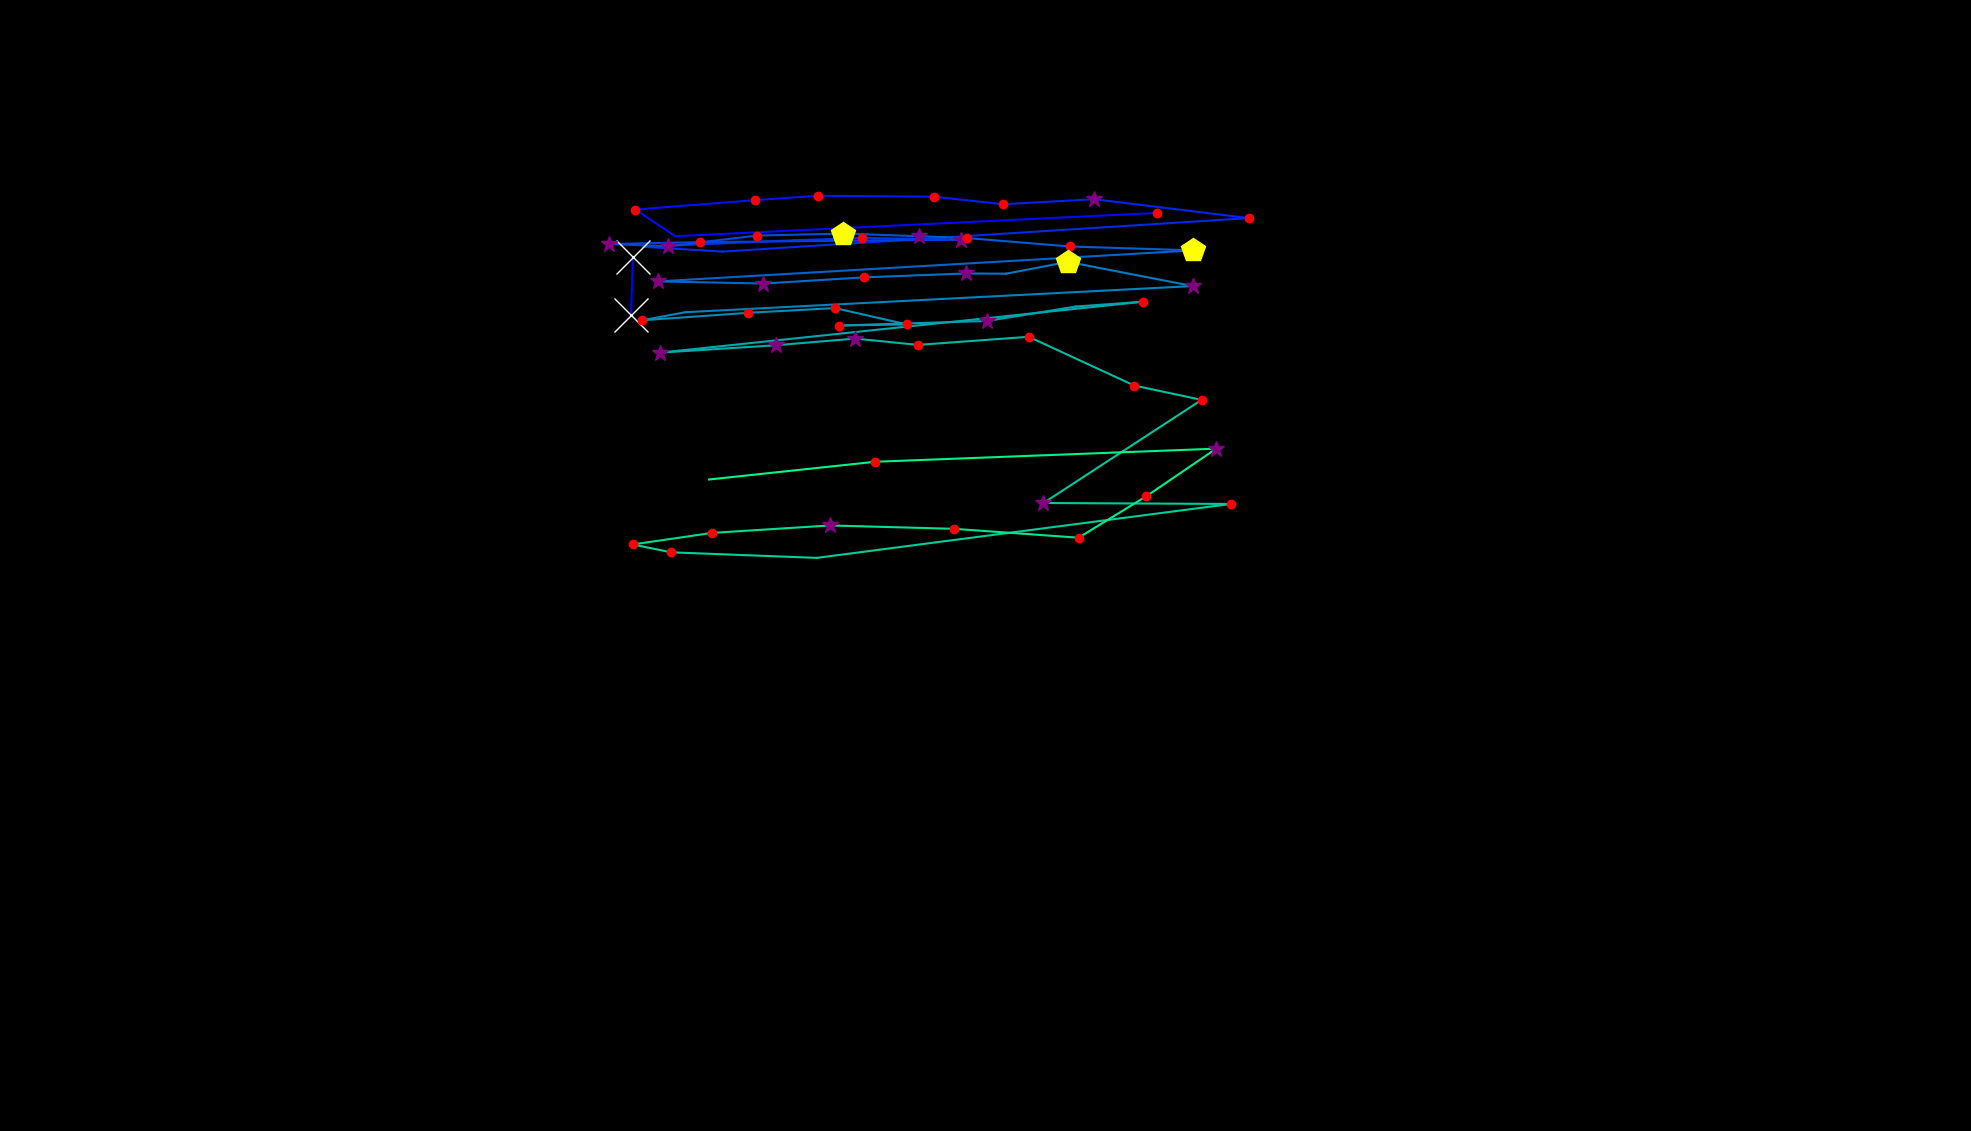

The file beside this chart, header and first rows:
, fixation_id, timestamp, avg_gaze_x, avg_gaze_y, duration
0, 135.0, 39619, 819.4, 1060, 554.3
1, 136.0, 40197, 822, 1135, 626.6
2, 139.0, 41463, 1503, 1192, 241
3, 140.0, 41764, 877.1, 1162, 96.4
4, 141.0, 41884, 825.1, 1197, 216.9
5, 142.0, 42161, 980.8, 1209, 144.6
6, 143.0, 42342, 1062, 1215, 120.5
7, 144.0, 42571, 1213, 1213, 156.6
8, 145.0, 42752, 1303, 1204, 144.6
9, 146.0, 42933, 1421, 1210, 325.3
10, 147.0, 43306, 1622, 1186, 144.6
11, 148.0, 43511, 938.4, 1142, 96.4
12, 149.0, 43668, 835.7, 1148, 108.4
13, 150.0, 43921, 1032, 1157, 108.4
14, 151.0, 44101, 1120, 1160, 228.9
15, 152.0, 44391, 1248, 1158, 265.1
16, 153.0, 44692, 909.3, 1154, 120.5
17, 154.0, 44836, 791.3, 1152, 313.3
18, 155.0, 45174, 867.5, 1149, 301.2
19, 156.0, 45535, 982.6, 1163, 132.5
20, 157.0, 45716, 1095, 1166, 469.9
21, 158.0, 46210, 1193, 1162, 349.4
22, 159.0, 46584, 1256, 1160, 120.5
23, 160.0, 46801, 1390, 1149, 192.8
24, 161.0, 47017, 1550, 1144, 457.9
25, 162.0, 47584, 855, 1103, 313.3
26, 163.0, 47921, 991.3, 1101, 253
27, 164.0, 48210, 1122, 1109, 216.9
28, 165.0, 48500, 1254, 1114, 361.5
29, 166.0, 48885, 1307, 1113, 96.4
30, 167.0, 49102, 1387, 1129, 433.8
31, 168.0, 49572, 1549, 1097, 277.1
32, 169.0, 49909, 890.4, 1063, 108.4
33, 170.0, 50042, 833.6, 1053, 156.6
34, 171.0, 50343, 971.3, 1063, 168.7
35, 172.0, 50536, 1084, 1069, 144.6
36, 173.0, 50753, 1178, 1048, 228.9
37, 174.0, 51006, 1089, 1046, 168.7
38, 175.0, 51223, 1282, 1052, 265.1
39, 176.0, 51548, 1397, 1071, 108.4
40, 177.0, 51681, 1484, 1077, 192.8
41, 178.0, 52102, 857.3, 1011, 337.4
42, 179.0, 52464, 1007, 1020, 337.4
43, 180.0, 52837, 1111, 1029, 253
44, 181.0, 53127, 1192, 1021, 241
45, 182.0, 53392, 1336, 1031, 180.7
46, 183.0, 53669, 1473, 968.2, 204.8
47, 184.0, 53898, 1561, 949.5, 241
48, 185.0, 54163, 1355, 815.6, 265.1
49, 186.0, 54452, 1598, 814.3, 144.6
50, 187.0, 54693, 1061, 744.3, 108.4
51, 188.0, 54886, 871.7, 751.5, 132.5
52, 189.0, 55042, 821.7, 761.8, 204.8
53, 190.0, 55271, 925.2, 776.8, 180.7
54, 191.0, 55476, 1078, 786.4, 277.1
55, 192.0, 55826, 1239, 782.1, 168.7
56, 193.0, 56079, 1401, 770.5, 241
57, 194.0, 56368, 1489, 824.3, 144.6
58, 195.0, 56537, 1579, 886.1, 349.4
59, 196.0, 56946, 1137, 869.1, 132.5
... 1 more rows
